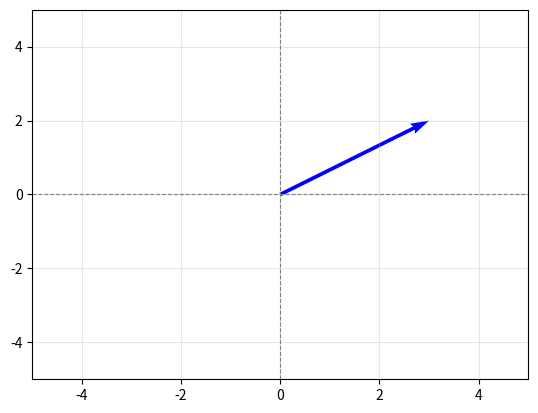
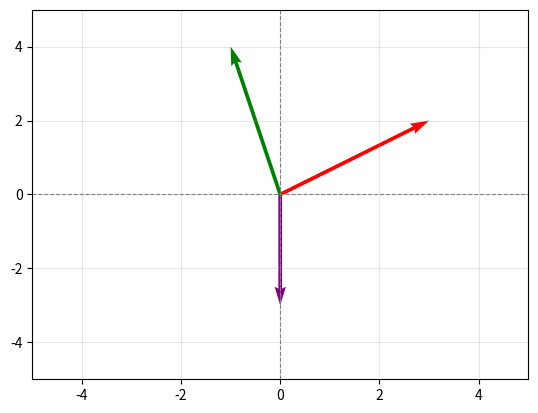

These charts were generated, in order, by the following Python code:
"""
Demo: 2D 向量可视化 + 长度计算
这是参考脚手架——展示 plt.quiver() 用法和向量长度公式，不替你做练习。
练习的三个向量 (3,2), (-1,4), (0,-3) 你要自己写代码画。
"""
import matplotlib.pyplot as plt
import numpy as np

# ===== 1. 画一个向量 =====

# plt.quiver() 参数逐行说明：
# quiver(x, y, dx, dy, angles='xy', scale_units='xy', scale=1, color='...')
#   x, y   — 箭头起点的坐标（向量从哪出发？这里是原点 0,0）
#   dx, dy — 箭头的 x 方向分量和 y 方向分量（向量 [dx, dy]）
#   angles='xy'   — 告诉 matplotlib："我的 dx,dy 就是数据坐标轴上的 x,y 变化量"
#                    不加这个参数的话，matplotlib 会对箭头做奇怪的缩放
#   scale_units='xy' — 配合 angles='xy'，确保箭头的长度单位 = 坐标轴单位一致
#   scale=1         — 不放缩箭头长度。不加的话箭头可能被自动缩放得不像数据坐标
#   color           — 箭头颜色（可选）

# 画向量 [3, 2]：从原点(0,0)出发，x方向走3，y方向走2
plt.quiver(0, 0, 3, 2, angles='xy', scale_units='xy', scale=1, color='blue')

# ===== 2. 设置坐标轴 =====
# xlim/ylim：设定 x 轴和 y 轴的显示范围，让箭头出现在画面中间
plt.xlim(-5, 5)
plt.ylim(-5, 5)

# axhline/axvline：画水平线和竖直线穿过原点，作为参考线
# y=0 → 水平 x 轴；x=0 → 竖直 y 轴
# color='gray', linestyle='--' → 灰色虚线，不抢眼
plt.axhline(y=0, color='gray', linestyle='--', linewidth=0.8)
plt.axvline(x=0, color='gray', linestyle='--', linewidth=0.8)

# grid(True)：显示网格线，方便读数
plt.grid(True, alpha=0.3)  # alpha=0.3 → 透明度，让网格不那么显眼

# ===== 3. 画多个向量 =====
# 你可以一次 quiver 画多支箭——把多个向量的起点、分量放到列表/数组里

# origins  = [[0,0], [0,0], [0,0]] — 三支箭都从原点出发
# dxs = [3, -1,  0] — 三支箭的 x 分量
# dys = [2,  4, -3] — 三支箭的 y 分量
#
# 注意：如果传列表给 quiver，它会自动拆包。x 参数取 origins 第一列，y 取第二列
# 更简单的写法是用 [0,0,0] 表示三个起点的 x 坐标都是 0

plt.figure()  # 新建一张图
plt.quiver([0, 0, 0], [0, 0, 0], [3, -1, 0], [2, 4, -3],
           angles='xy', scale_units='xy', scale=1,
           color=['red', 'green', 'purple'])  # 每支箭单独颜色

plt.xlim(-5, 5)
plt.ylim(-5, 5)
plt.axhline(y=0, color='gray', linestyle='--', linewidth=0.8)
plt.axvline(x=0, color='gray', linestyle='--', linewidth=0.8)
plt.grid(True, alpha=0.3)

# ===== 4. 计算向量长度 =====
# 向量 [x, y] 的长度 = √(x² + y²) —— 勾股定理
# numpy 里：np.sqrt(x**2 + y**2)

def vector_length(x, y):
    """返回向量 [x, y] 的长度"""
    return np.sqrt(x**2 + y**2)

# 直接算：
# [3, 2]   → √(9 + 4)  = √13 ≈ 3.606
# [-1, 4]  → √(1 + 16) = √17 ≈ 4.123
# [0, -3]  → √(0 + 9)  = √9  = 3.0

vectors = [(3, 2), (-1, 4), (0, -3)]
for x, y in vectors:
    length = vector_length(x, y)
    print(f"向量 [{x:>2}, {y:>2}] 的长度 = √({x}² + {y}²) = {length:.3f}")

# 找最长的：
longest = max(vectors, key=lambda v: vector_length(v[0], v[1]))
print(f"\n最长的向量是 {longest}，长度 = {vector_length(*longest):.3f}")

# 显示所有图
plt.show()
